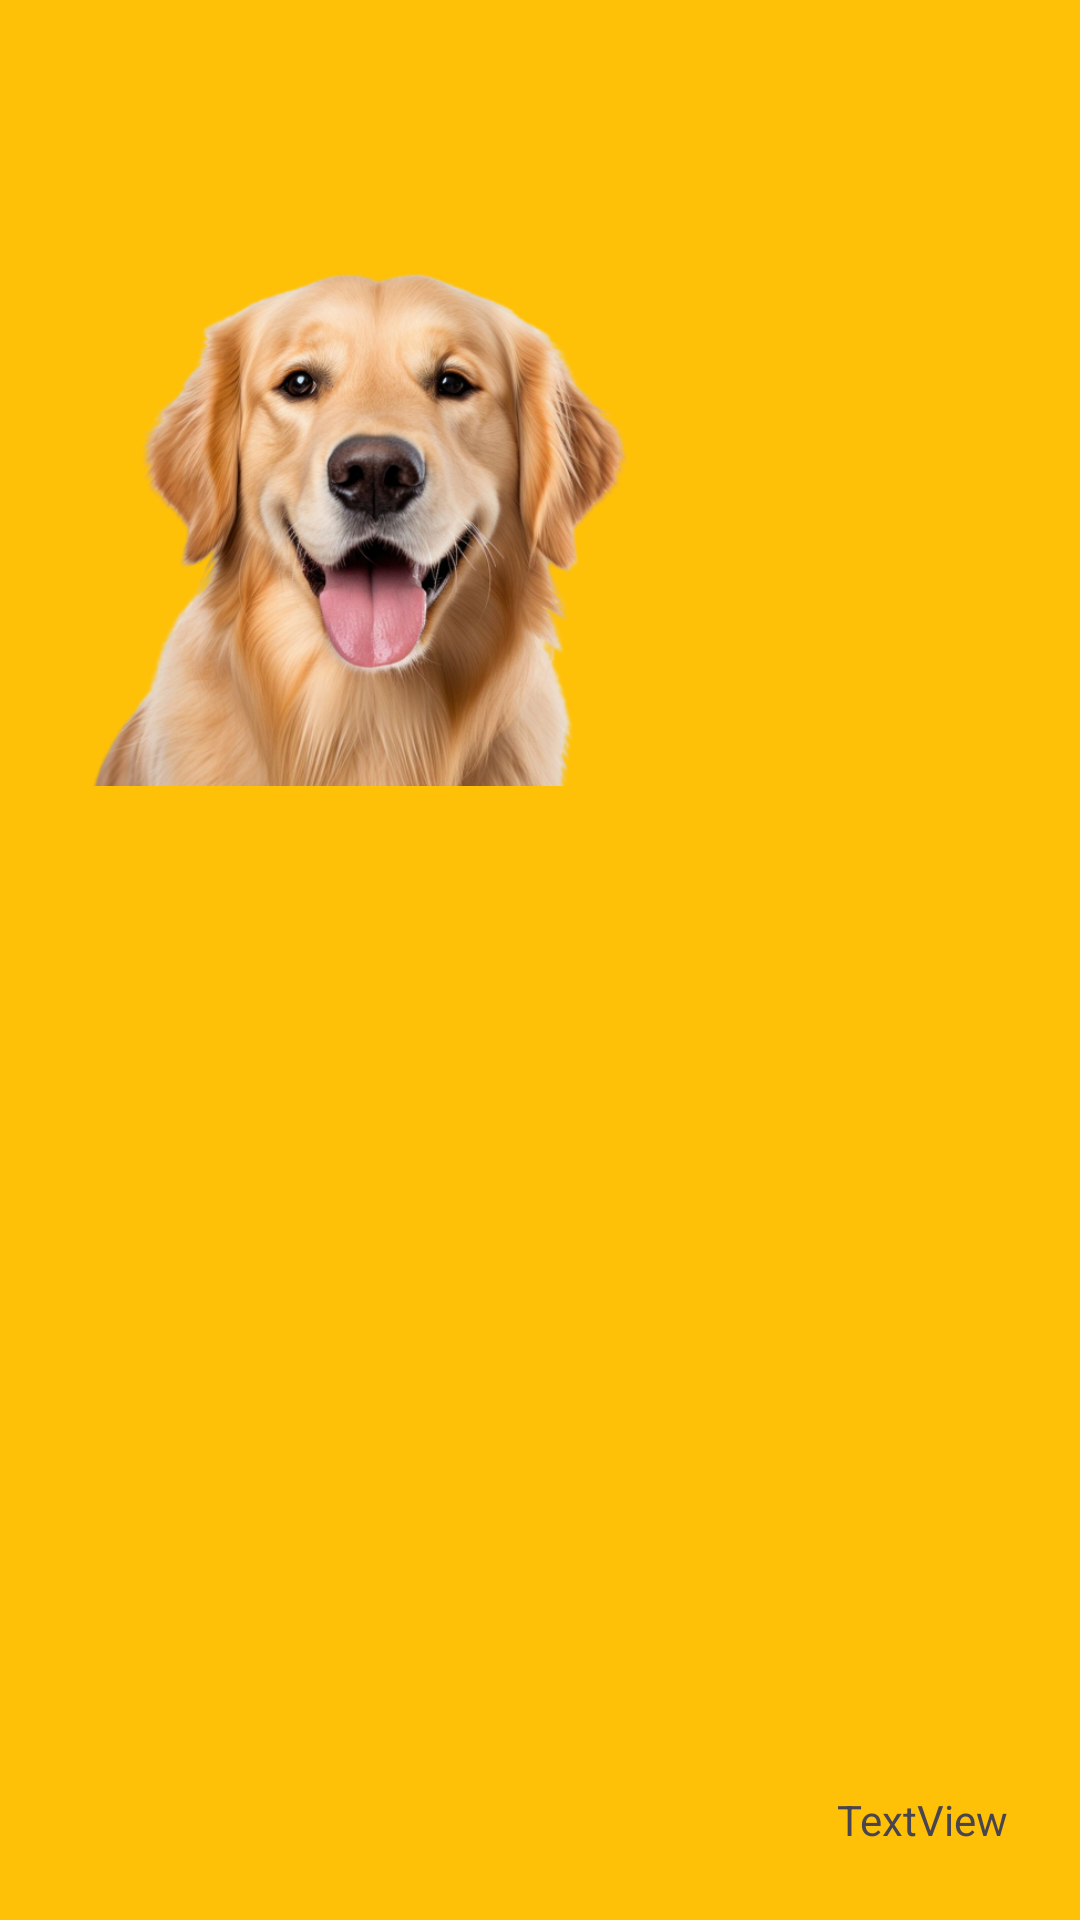

Layout XML and referenced resources for this Android screen:
<!-- AndroidManifest.xml: application theme Theme.AppsPetssss -->
<!-- res/layout/activity_tela_cat.xml -->
<?xml version="1.0" encoding="utf-8"?>
<androidx.constraintlayout.widget.ConstraintLayout xmlns:android="http://schemas.android.com/apk/res/android"
    xmlns:app="http://schemas.android.com/apk/res-auto"
    xmlns:tools="http://schemas.android.com/tools"
    android:layout_width="match_parent"
    android:layout_height="match_parent"
    android:background="#FFC107"
    tools:context=".TelaCat">

    <ImageView
        android:id="@+id/imageView"
        android:layout_width="192dp"
        android:layout_height="213dp"
        app:layout_constraintBottom_toBottomOf="parent"
        app:layout_constraintEnd_toEndOf="parent"
        app:layout_constraintHorizontal_bias="0.148"
        app:layout_constraintStart_toStartOf="parent"
        app:layout_constraintTop_toTopOf="parent"
        app:layout_constraintVertical_bias="0.157"
        app:srcCompat="@drawable/Golden" />

    <TextView
        android:id="@+id/textView2"
        android:layout_width="wrap_content"
        android:layout_height="wrap_content"
        android:layout_marginEnd="24dp"
        android:layout_marginBottom="24dp"
        android:text="TextView"
        app:layout_constraintBottom_toBottomOf="parent"
        app:layout_constraintEnd_toEndOf="parent" />
</androidx.constraintlayout.widget.ConstraintLayout>
<!-- resources referenced by this layout -->
<resources>
  <!-- drawable Golden: png bitmap (drawable, 343940 bytes) -->
  <style name="Theme.AppsPetssss" parent="Base.Theme.AppsPetssss" />
  <style name="Base.Theme.AppsPetssss" parent="Theme.Material3.DayNight.NoActionBar">
          
          
      </style>
</resources>
